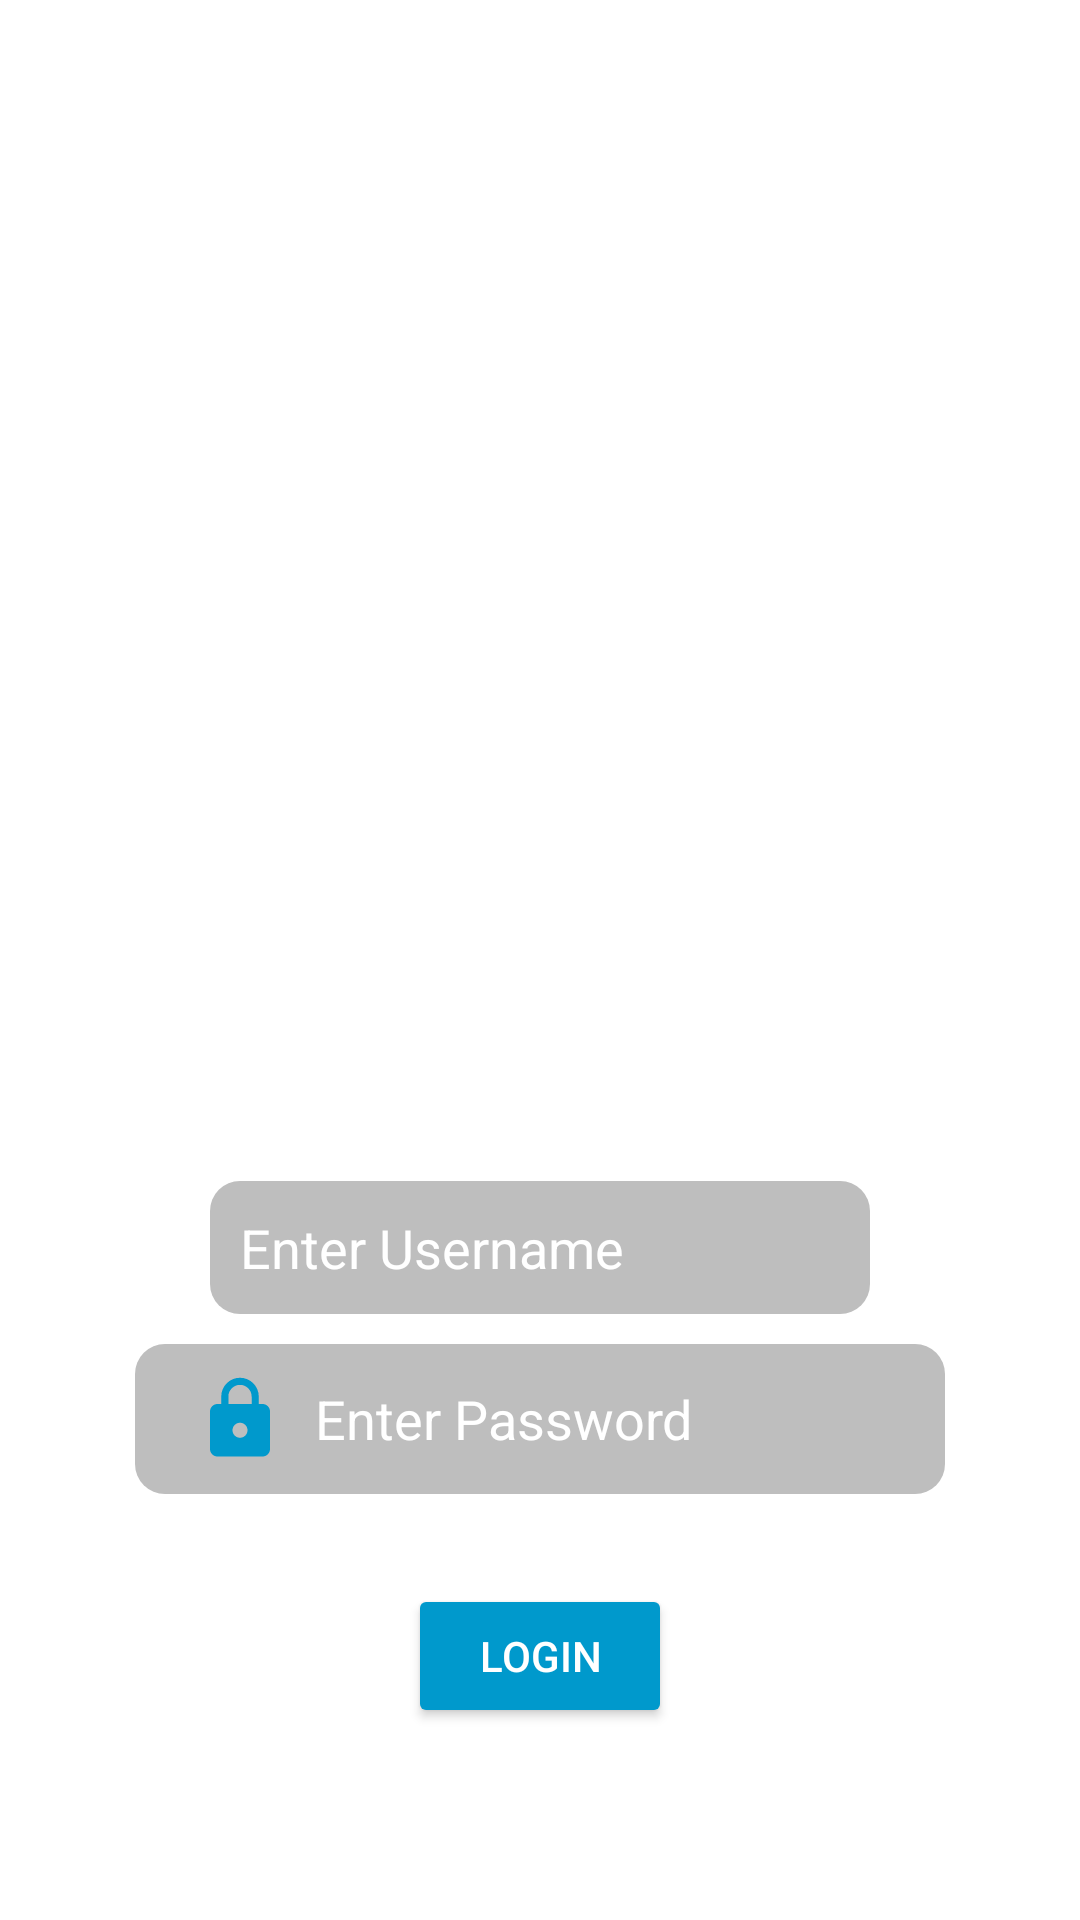

Android layout source for this screen:
<!-- AndroidManifest.xml: application theme Theme.Vezba1 -->
<!-- res/layout/activity_login.xml -->
<?xml version="1.0" encoding="utf-8"?>
<LinearLayout xmlns:android="http://schemas.android.com/apk/res/android"
    xmlns:app="http://schemas.android.com/apk/res-auto"
    xmlns:tools="http://schemas.android.com/tools"
    android:layout_width="match_parent"
    android:layout_height="match_parent"
    android:orientation="vertical"
    android:gravity="center"
    tools:context=".LoginActivity">

    <ImageView
        android:layout_width="300dp"
        android:layout_height="300dp"
        android:src="@drawable/login_logo" />

    <LinearLayout
        android:layout_width="wrap_content"
        android:layout_height="wrap_content"
        android:padding="10dp"
        android:gravity="center"
        android:layout_marginTop="30dp"
        android:background="@drawable/round_edittext">

        <ImageView
            android:layout_width="wrap_content"
            android:layout_height="wrap_content"
            android:src="@drawable/ic_person"/>

        <EditText
            android:layout_width="200dp"
            android:layout_height="wrap_content"
            android:id="@+id/usernameLogin"
            android:hint="Enter Username"
            android:textColor="@android:color/white"
            android:textColorHint="@android:color/white"
            android:background="@android:color/transparent"/>

    </LinearLayout>
    <LinearLayout
        android:layout_width="wrap_content"
        android:layout_height="wrap_content"
        android:padding="10dp"
        android:gravity="center"
        android:layout_marginTop="10dp"
        android:background="@drawable/round_edittext">

        <ImageView
            android:layout_width="50dp"
            android:layout_height="wrap_content"
            android:src="@drawable/ic_lock"/>

        <EditText
            android:layout_width="200dp"
            android:layout_height="wrap_content"
            android:id="@+id/passwordLogin"
            android:hint="Enter Password"
            android:textColor="@android:color/white"
            android:textColorHint="@android:color/white"
            android:background="@android:color/transparent"/>

    </LinearLayout>

    <Button
        android:id="@+id/login1"
        android:layout_width="wrap_content"
        android:layout_height="wrap_content"
        android:text="LogIn"
        android:layout_marginTop="30dp"
        android:textColor="@android:color/white"
        android:backgroundTint="@android:color/holo_blue_dark"/>

</LinearLayout>
<!-- resources referenced by this layout -->
<resources>
  <!-- drawable ic_lock (drawable) -->
  <vector android:height="30dp" android:tint="@android:color/holo_blue_dark"
      android:viewportHeight="24" android:viewportWidth="24"
      android:width="30dp" xmlns:android="http://schemas.android.com/apk/res/android">
      <path android:fillColor="@android:color/holo_blue_dark" android:pathData="M18,8h-1L17,6c0,-2.76 -2.24,-5 -5,-5S7,3.24 7,6v2L6,8c-1.1,0 -2,0.9 -2,2v10c0,1.1 0.9,2 2,2h12c1.1,0 2,-0.9 2,-2L20,10c0,-1.1 -0.9,-2 -2,-2zM12,17c-1.1,0 -2,-0.9 -2,-2s0.9,-2 2,-2 2,0.9 2,2 -0.9,2 -2,2zM15.1,8L8.9,8L8.9,6c0,-1.71 1.39,-3.1 3.1,-3.1 1.71,0 3.1,1.39 3.1,3.1v2z"/>
  </vector>
  <!-- drawable round_edittext (drawable) -->
  <?xml version="1.0" encoding="utf-8"?>
  <shape xmlns:android="http://schemas.android.com/apk/res/android"
          android:shape="rectangle">
  
      <solid android:color="@android:color/secondary_text_dark"/>
      <corners android:radius="10dp"/>
  
  
  </shape>
  <style name="Theme.Vezba1" parent="Theme.MaterialComponents.DayNight.NoActionBar">
  
  
      </style>
</resources>
